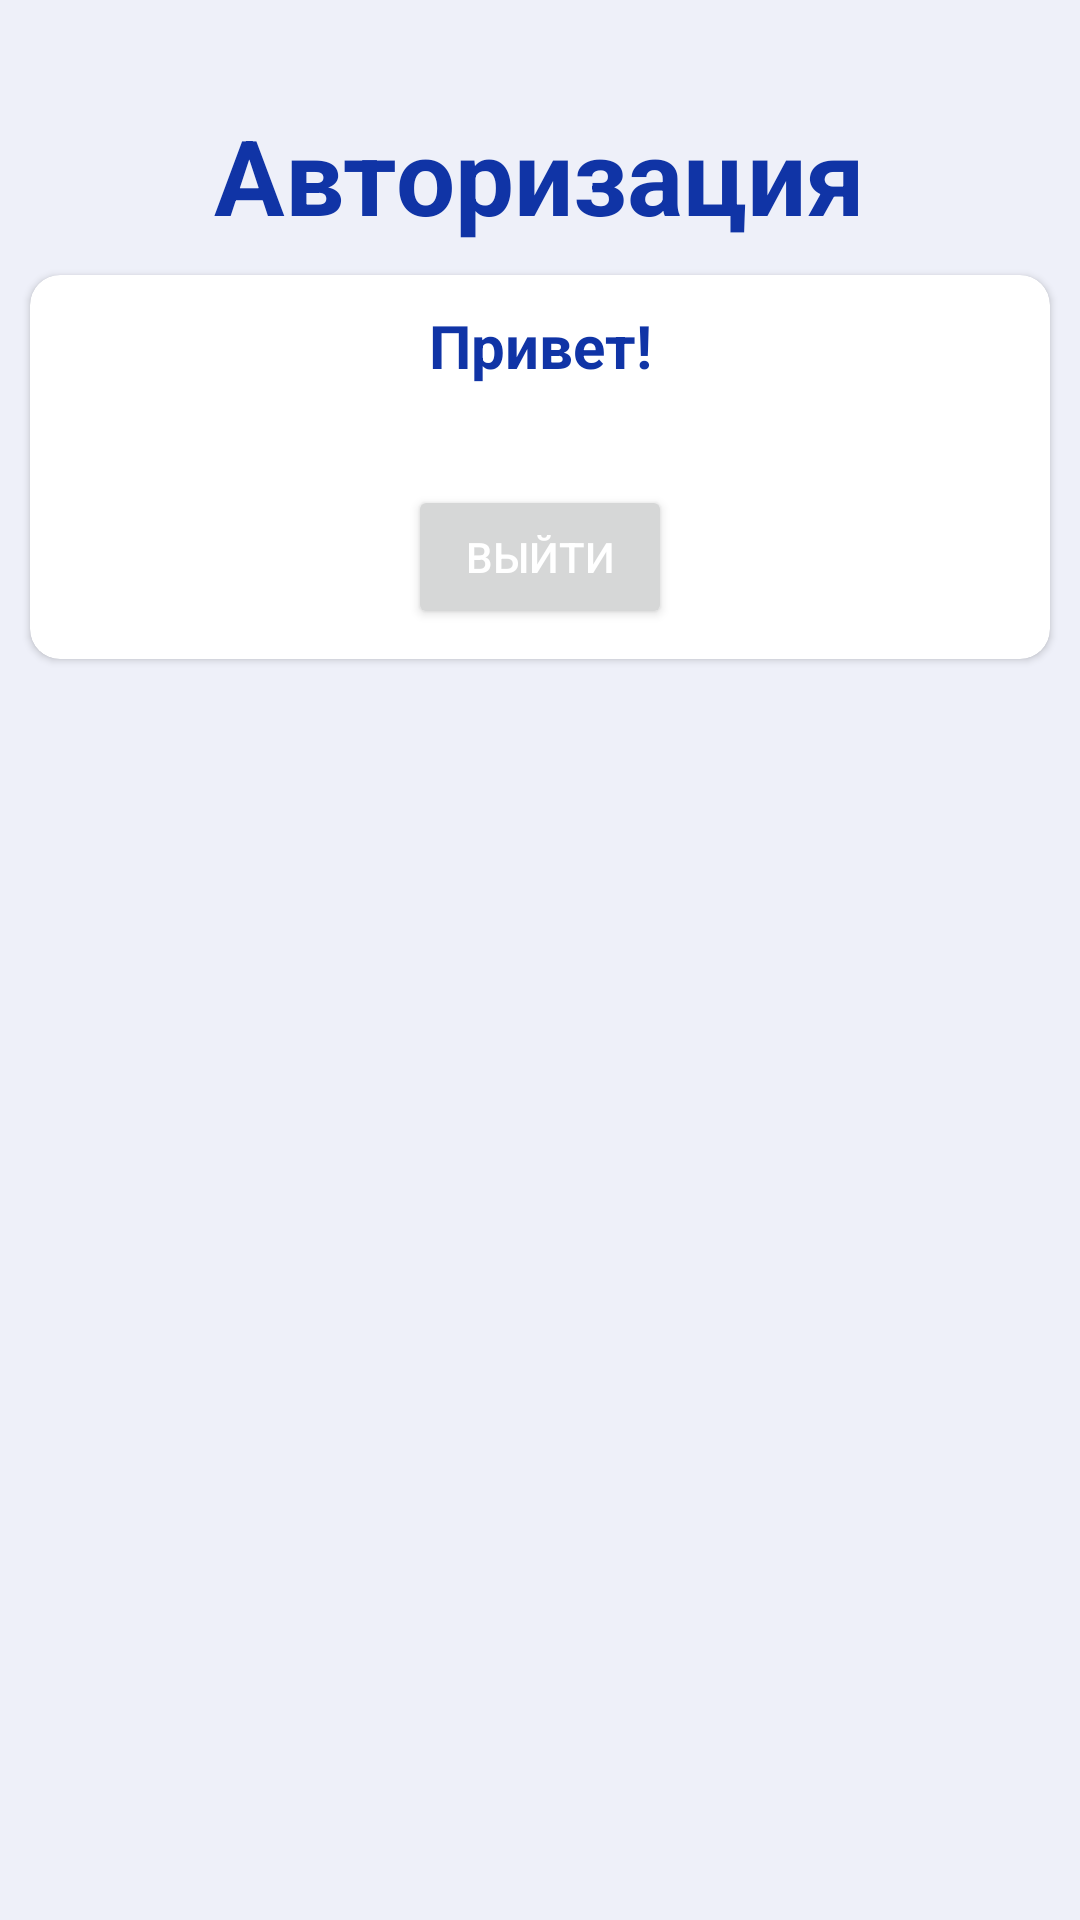

Produce the Android XML layout that renders to this screen, including the resource entries it uses.
<!-- AndroidManifest.xml: application theme Theme.WeatherApp -->
<!-- res/layout/fragment_login.xml -->
<?xml version="1.0" encoding="utf-8"?>
<ScrollView xmlns:android="http://schemas.android.com/apk/res/android"
    xmlns:app="http://schemas.android.com/apk/res-auto"
    xmlns:tools="http://schemas.android.com/tools"
    android:layout_width="match_parent"
    android:layout_height="match_parent"
    android:background="#121034A6">

    <RelativeLayout
        android:layout_width="match_parent"
        android:layout_height="wrap_content">

        <ImageView
            android:id="@+id/backbtn2"
            android:layout_width="@dimen/dimen_24"
            android:layout_height="@dimen/dimen_24"
            android:layout_marginLeft="15dp"
            android:layout_marginTop="25dp"
            android:src="@drawable/ic_back_button"
            app:tint="#1034A6" />

        <TextView
            android:id="@+id/headreview"
            android:layout_width="wrap_content"
            android:layout_height="wrap_content"
            android:layout_below="@id/backbtn2"
            android:layout_centerHorizontal="true"
            android:layout_marginTop="10dp"
            android:text="Авторизация"
            android:textColor="#1034A6"
            android:textSize="35sp"
            android:textStyle="bold"
            android:visibility="visible" />

        <androidx.cardview.widget.CardView
            android:id="@+id/helloPart"
            android:layout_width="match_parent"
            android:layout_height="match_parent"
            android:layout_below="@id/headreview"
            android:layout_marginStart="10dp"
            android:layout_marginTop="10dp"
            android:layout_marginEnd="10dp"
            android:layout_marginBottom="10dp"
            app:cardCornerRadius="10dp"
            app:cardElevation="1.5dp">

            <RelativeLayout
                android:id="@+id/userNull"
                android:layout_width="match_parent"
                android:layout_height="wrap_content"
                android:layout_margin="10dp"
                android:visibility="gone">

                <com.google.android.material.textfield.TextInputLayout
                    android:id="@+id/email"
                    style="@style/Widget.MaterialComponents.TextInputLayout.OutlinedBox"
                    android:layout_width="match_parent"
                    android:layout_height="70dp"
                    android:layout_marginStart="10dp"
                    android:layout_marginEnd="10dp"
                    app:boxCornerRadiusBottomEnd="12dp"
                    app:boxCornerRadiusBottomStart="12dp"
                    app:boxCornerRadiusTopEnd="12dp"
                    app:boxCornerRadiusTopStart="12dp"
                    app:boxStrokeColor="#17B7E8">

                    <EditText
                        android:id="@+id/editEmail"
                        android:layout_width="match_parent"
                        android:layout_height="wrap_content"
                        android:hint="Почта"
                        android:inputType="textEmailAddress" />
                </com.google.android.material.textfield.TextInputLayout>

                <com.google.android.material.textfield.TextInputLayout
                    android:id="@+id/password"
                    style="@style/Widget.MaterialComponents.TextInputLayout.OutlinedBox"
                    android:layout_width="match_parent"
                    android:layout_height="70dp"
                    android:layout_below="@id/email"
                    android:layout_marginStart="10dp"
                    android:layout_marginEnd="10dp"
                    app:boxCornerRadiusBottomEnd="12dp"
                    app:boxCornerRadiusBottomStart="12dp"
                    app:boxCornerRadiusTopEnd="12dp"
                    app:boxCornerRadiusTopStart="12dp"
                    app:boxStrokeColor="#17B7E8">

                    <EditText
                        android:id="@+id/editPassword"
                        android:layout_width="match_parent"
                        android:layout_height="wrap_content"
                        android:hint="Пароль"
                        android:inputType="textPassword" />
                </com.google.android.material.textfield.TextInputLayout>

                <Button
                    android:id="@+id/buttonRegistration"
                    android:layout_width="match_parent"
                    android:layout_height="60dp"
                    android:layout_below="@id/password"
                    android:layout_centerHorizontal="true"
                    android:layout_marginStart="10dp"
                    android:layout_marginTop="6dp"
                    android:layout_marginEnd="10dp"
                    android:layout_marginBottom="10dp"
                    android:background="@color/black"
                    android:text="Зарегистрироваться"
                    android:textColor="@color/white" />

                <Button
                    android:id="@+id/buttonEnter"
                    android:layout_width="match_parent"
                    android:layout_height="60dp"
                    android:layout_below="@id/buttonRegistration"
                    android:layout_centerHorizontal="true"
                    android:layout_marginStart="10dp"
                    android:layout_marginTop="6dp"
                    android:layout_marginEnd="10dp"
                    android:layout_marginBottom="10dp"
                    android:background="@color/black"
                    android:text="Войти"
                    android:textColor="@color/white" />
            </RelativeLayout>

            <RelativeLayout
                android:id="@+id/userNotNull"
                android:layout_width="match_parent"
                android:layout_height="wrap_content"
                android:layout_margin="10dp"
                android:visibility="visible">

                <com.google.android.material.textfield.TextInputLayout
                    android:id="@+id/nameUser"
                    style="@style/Widget.MaterialComponents.TextInputLayout.OutlinedBox"
                    android:layout_width="match_parent"
                    android:layout_height="match_parent"
                    android:layout_marginStart="10dp"
                    android:layout_marginEnd="10dp"
                    app:boxStrokeColor="#17B7E8">

                    <TextView
                        android:id="@+id/nameUserActually"
                        android:layout_width="fill_parent"
                        android:layout_height="fill_parent"
                        android:gravity="center"
                        android:text="Привет!"
                        android:textColor="#1034A6"
                        android:textSize="20sp"
                        android:textStyle="bold" />
                </com.google.android.material.textfield.TextInputLayout>

                <Button
                    android:id="@+id/buttonOut"
                    android:layout_width="wrap_content"
                    android:layout_height="wrap_content"
                    android:layout_below="@id/nameUser"
                    android:layout_alignParentTop="true"
                    android:layout_alignParentBottom="true"
                    android:layout_centerHorizontal="true"
                    android:layout_marginTop="60dp"
                    android:text="Выйти"
                    android:textColor="@color/white" />
            </RelativeLayout>
        </androidx.cardview.widget.CardView>

    </RelativeLayout>
</ScrollView>
<!-- resources referenced by this layout -->
<resources>
  <color name="black" tools:ignore="DuplicateDefinition">#000</color>
  <color name="white">#FFFFFF</color>
  <!-- drawable ic_back_button (drawable) -->
  <?xml version="1.0" encoding="utf-8"?>
  <vector android:autoMirrored="true" android:height="20dp"
      android:viewportHeight="20" android:viewportWidth="13"
      android:width="17dp" xmlns:android="http://schemas.android.com/apk/res/android">
      <path android:fillColor="#FFFFFF" android:pathData="M12.35,17.65L4.7167,10L12.35,2.35L10,0L0,10L10,20L12.35,17.65Z"/>
  </vector>
  <style name="Theme.WeatherApp" parent="Theme.MaterialComponents.Light.NoActionBar">
          
          <item name="colorPrimary">#1034A6</item>
          <item name="colorPrimaryVariant">#1034A6</item>
          <item name="colorOnPrimary">@color/white</item>
          
          <item name="colorSecondary">#000080</item>
          <item name="colorSecondaryVariant">#000080</item>
          <item name="colorOnSecondary">@color/white</item>
          
          <item name="android:statusBarColor" tools:targetApi="l">?attr/colorPrimaryVariant</item>
          
      </style>
</resources>
